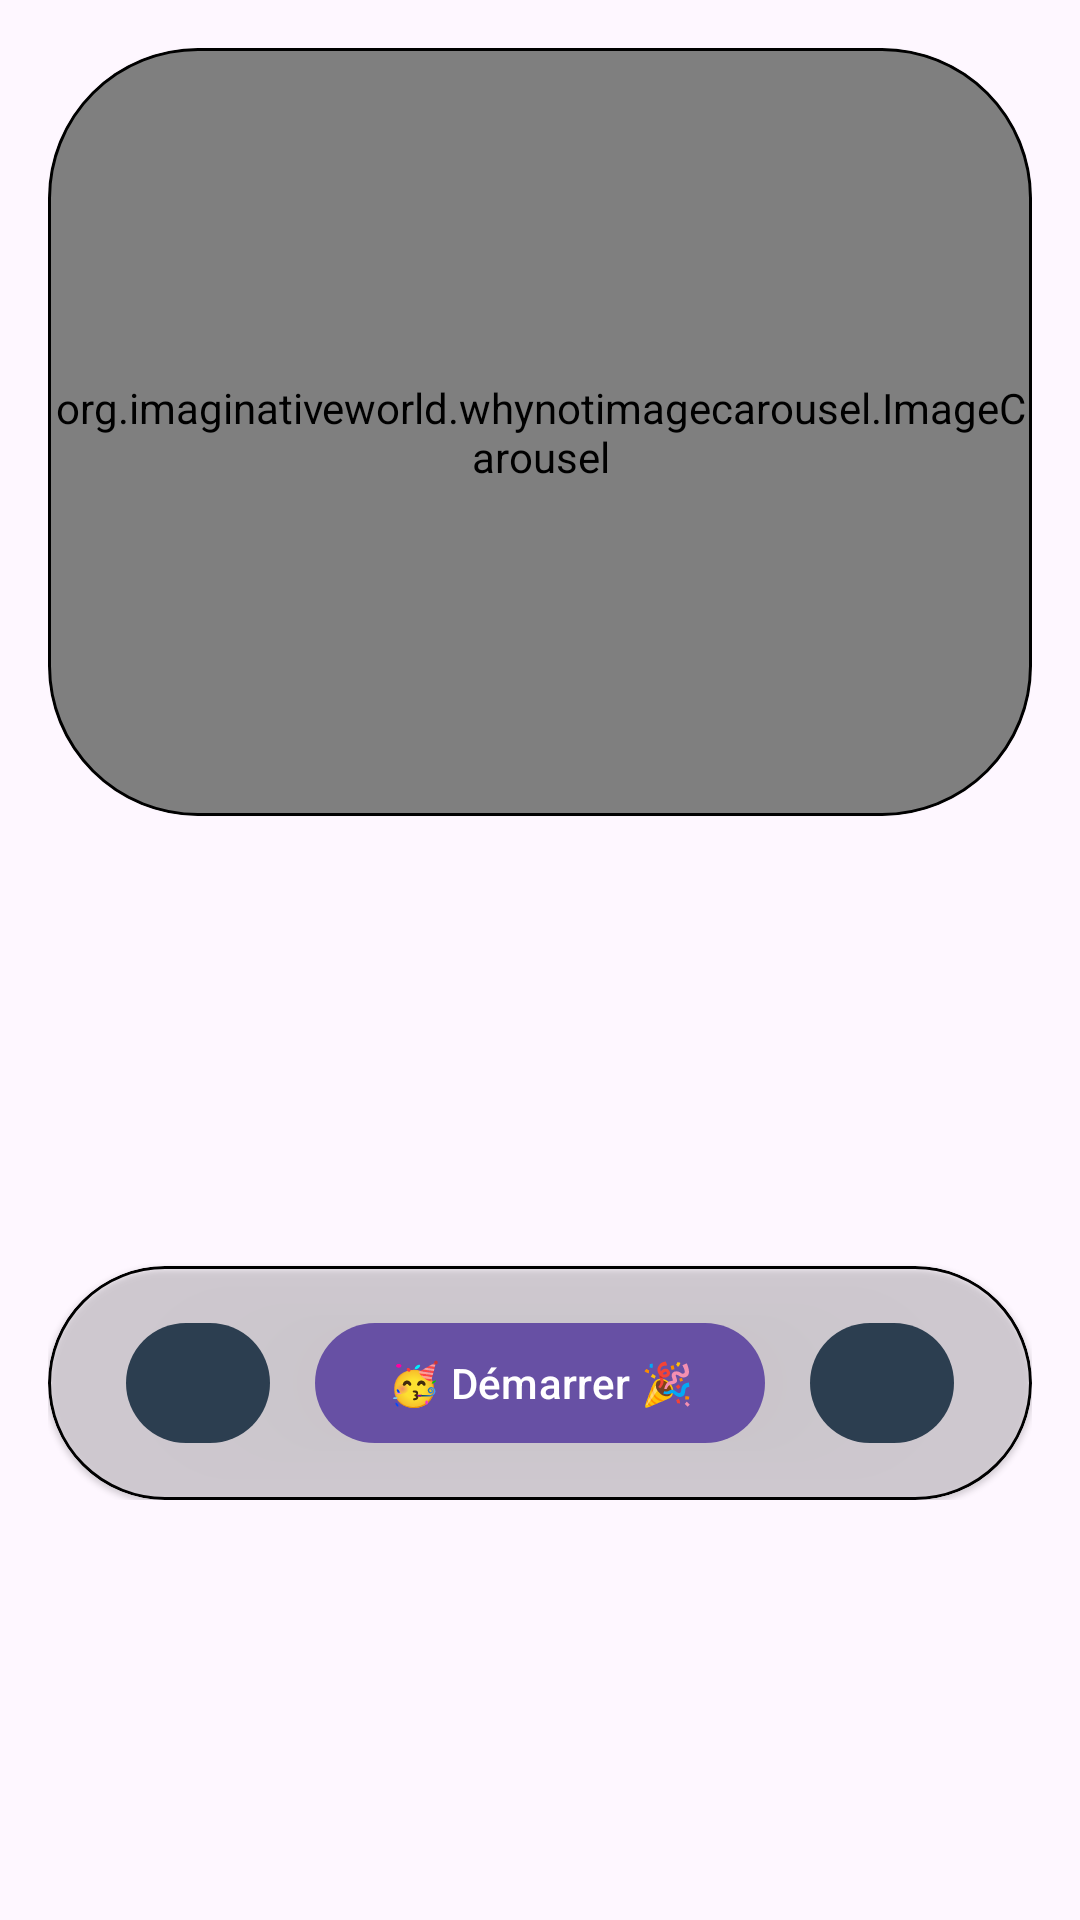

Produce the Android XML layout that renders to this screen, including the resource entries it uses.
<!-- AndroidManifest.xml: application theme Theme.CosmoJet -->
<!-- res/layout/fragment_second.xml -->
<?xml version="1.0" encoding="utf-8"?>
<androidx.core.widget.NestedScrollView xmlns:android="http://schemas.android.com/apk/res/android"
    xmlns:app="http://schemas.android.com/apk/res-auto"
    xmlns:tools="http://schemas.android.com/tools"
    android:layout_width="match_parent"
    android:layout_height="match_parent"
    tools:context=".SelectionJeux"

    >

    <androidx.constraintlayout.widget.ConstraintLayout
        android:layout_width="match_parent"
        android:layout_height="match_parent"
        android:padding="16dp">

        <com.google.android.material.card.MaterialCardView
            android:id="@+id/cardViewCarousel"
            android:layout_width="match_parent"
            android:layout_height="wrap_content"
            app:cardCornerRadius="50dp"
            app:cardBackgroundColor="@android:color/transparent"
            app:cardElevation="1dp"
            app:strokeColor="@color/black"
            app:layout_constraintEnd_toEndOf="parent"
            app:layout_constraintStart_toStartOf="parent"
            app:layout_constraintTop_toTopOf="parent">

            <org.imaginativeworld.whynotimagecarousel.ImageCarousel
                android:id="@+id/carousel"
                android:layout_width="match_parent"
                android:layout_height="256dp"
                app:showNavigationButtons="false" />
        </com.google.android.material.card.MaterialCardView>

        <com.google.android.material.card.MaterialCardView
            android:layout_width="match_parent"
            android:layout_height="wrap_content"
            android:layout_marginTop="150dp"
            app:cardCornerRadius="50dp"
            app:cardBackgroundColor="@android:color/transparent"
            app:cardElevation="1dp"
            app:strokeColor="@color/black"
            app:layout_constraintEnd_toEndOf="parent"
            app:layout_constraintStart_toStartOf="parent"
            app:layout_constraintTop_toBottomOf="@id/cardViewCarousel">

            <androidx.appcompat.widget.LinearLayoutCompat
                android:layout_width="wrap_content"
                android:layout_height="match_parent"
                android:layout_gravity="center"
                android:layout_margin="15dp"
                app:layout_constraintEnd_toEndOf="parent"
                app:layout_constraintStart_toStartOf="parent"
                app:layout_constraintTop_toBottomOf="@id/cardViewCarousel">

                <com.google.android.material.button.MaterialButton
                    android:id="@+id/btn_goto_previous"
                    android:layout_width="wrap_content"
                    android:layout_height="wrap_content"
                    android:minWidth="0dp"
                    app:cornerRadius="100dp"
                    app:backgroundTint="@color/flat_grey_dark_2"

                    app:icon="@drawable/ic_arrow_back"
                    app:iconPadding="0dp"
                    app:iconTint="@color/white" />


                <com.google.android.material.button.MaterialButton

                    android:id="@+id/boutonDemarrer"
                    android:layout_width="wrap_content"
                    android:layout_height="wrap_content"
                    android:text="🥳 Démarrer 🎉"
                    android:layout_marginHorizontal="15dp"/>


                <com.google.android.material.button.MaterialButton
                    android:id="@+id/btn_goto_next"
                    android:layout_width="wrap_content"
                    android:layout_height="wrap_content"
                    android:minWidth="0dp"
                    app:backgroundTint="@color/flat_grey_dark_2"
                    app:icon="@drawable/ic_arrow_forward"
                    app:iconPadding="0dp"
                    app:iconTint="@color/white" />

            </androidx.appcompat.widget.LinearLayoutCompat>
        </com.google.android.material.card.MaterialCardView>
    </androidx.constraintlayout.widget.ConstraintLayout>


</androidx.core.widget.NestedScrollView>
<!-- resources referenced by this layout -->
<resources>
  <color name="black">#FF000000</color>
  <color name="flat_grey_dark_2">#2c3e50</color>
  <color name="white">#FFFFFFFF</color>
  <style name="Theme.CosmoJet" parent="Base.Theme.CosmoJet" />
  <style name="Base.Theme.CosmoJet" parent="Theme.Material3.DayNight.NoActionBar">
          
          
      </style>
</resources>
